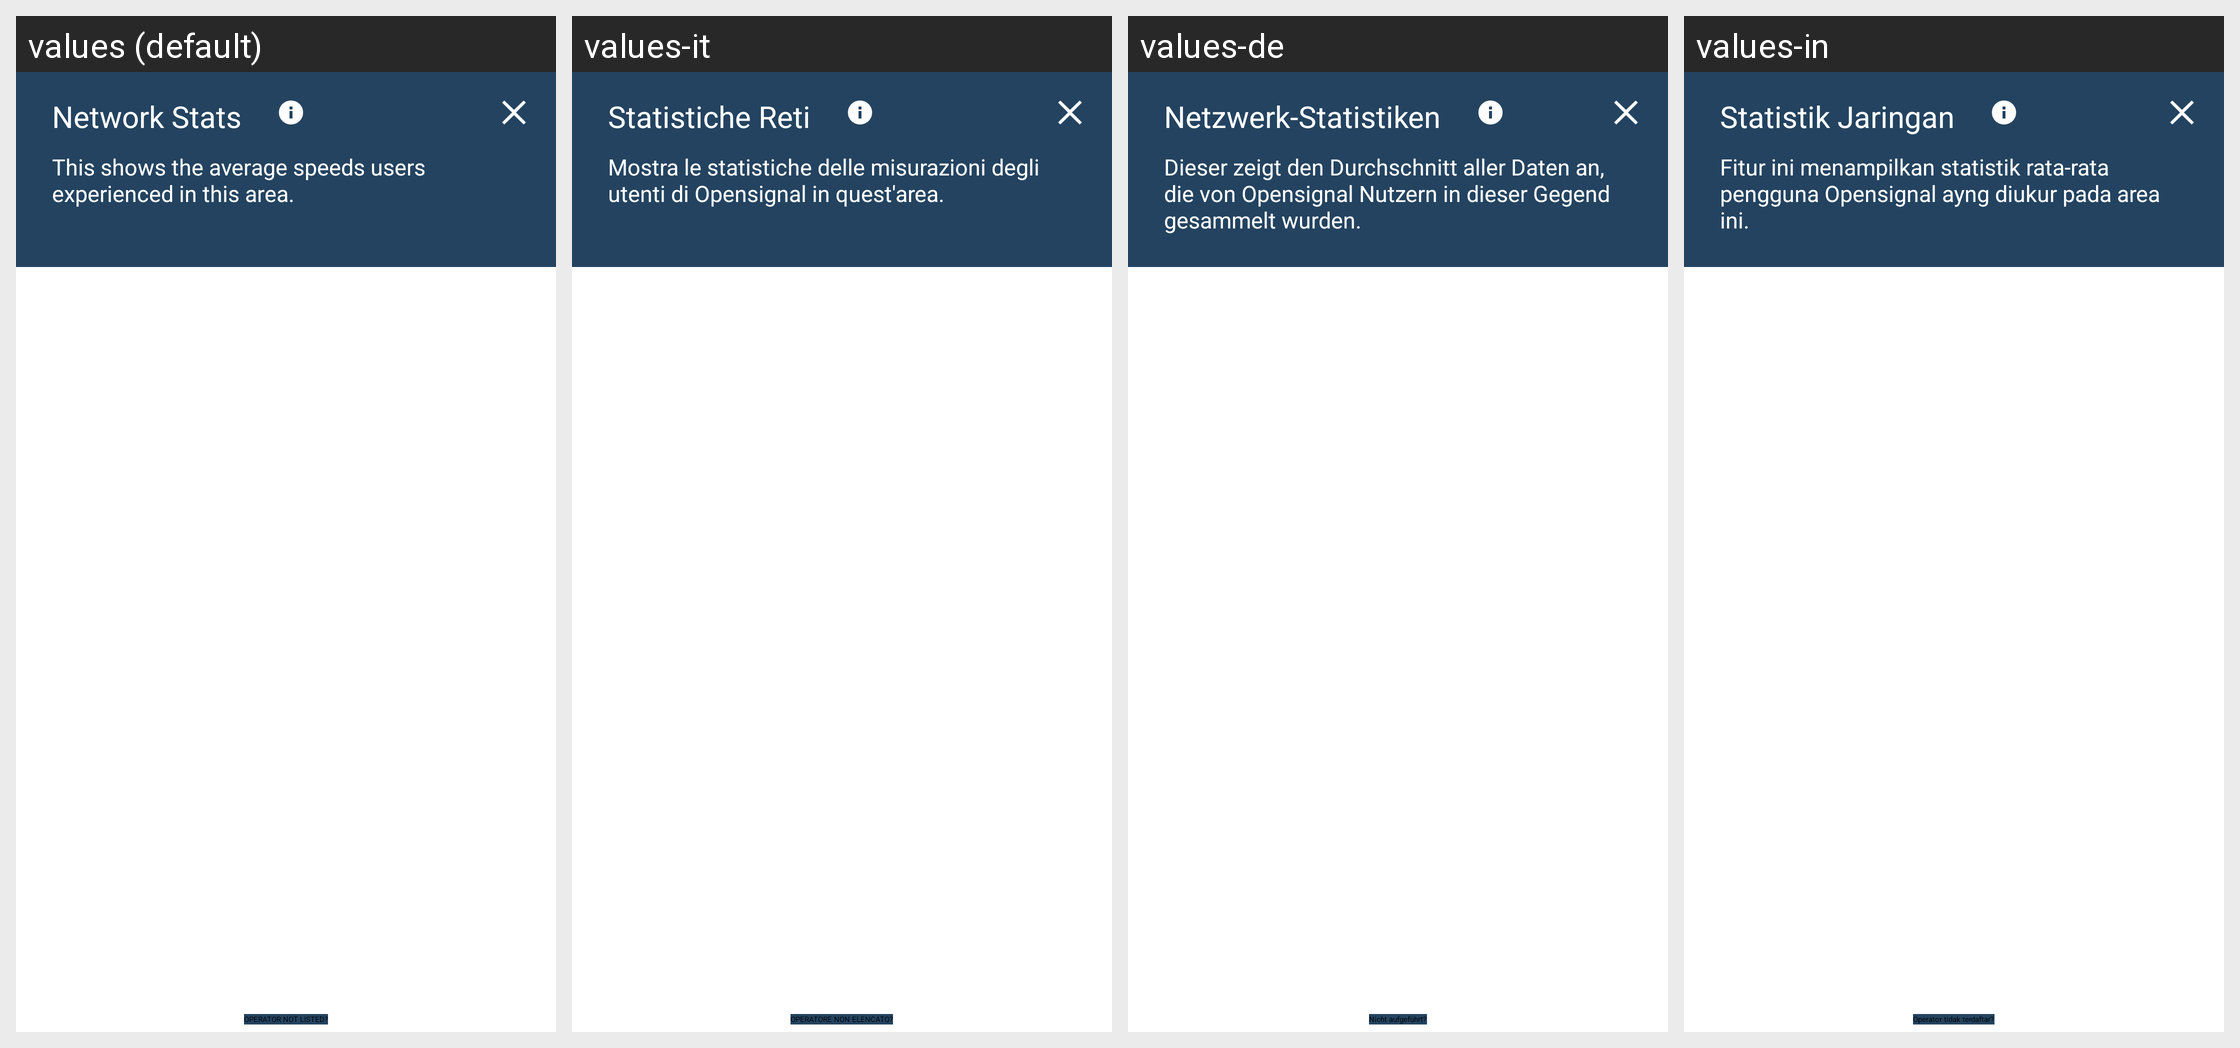

This grid shows one Android layout under several languages. Give, for every string resource on the screen, its name, the default text and each shown locale's text.
Android screen res/layout/dialog_network_rank.xml rendered under 4 locales, left to right: values (default), values-it, values-de, values-in. Device: Nexus 5 (rendered at 1080×1920; each locale shown at half size, 540×960, under a caption strip naming it); theme OpenDay.
Other locales in the repository, not shown: values-af, values-am, values-ar, values-as, values-az, values-be, values-bg, values-bn, values-bs, values-ca, values-cs, values-da, values-el, values-en-rGB, values-en-rIN, values-en-rUS, values-es, values-es-rUS, values-et, values-eu, values-fa, values-fi, values-fil, values-fr, values-fr-rCA, values-gl, values-gu, values-hi, values-hr, values-hu, values-hy, values-is, values-iw, values-ja, values-ka, values-kk, values-km, values-kn, values-ko, values-ky, values-lo, values-lt, values-lv, values-mk, values-ml, values-mn, values-mr, values-ms, values-my, values-nb, values-ne, values-nl, values-or, values-pa, values-pl, values-pt, values-pt-rBR, values-pt-rPT, values-ro, values-ru, values-si, values-sk, values-sl, values-sq, values-sr, values-sv, values-sw, values-ta, values-te, values-th, values-tl, values-tr, values-uk, values-ur, values-uz, values-vi, values-zh-rCN, values-zh-rHK, values-zh-rTW, values-zu.
Strings drawn on this screen, with the default value and each locale's value (text and hints the layout hard-codes, and strings that could not be matched under every locale, appear in the picture but are not listed):

network_stats_title
  values: Network Stats
  values-it: Statistiche Reti
  values-de: Netzwerk-Statistiken
  values-in: Statistik Jaringan

network_stats_explanation
  values: This shows the average speeds users experienced in this area.
  values-it: Mostra le statistiche delle misurazioni degli utenti di Opensignal in quest'area.
  values-de: Dieser zeigt den Durchschnitt aller Daten an, die von Opensignal Nutzern in dieser Gegend gesammelt wurden.
  values-in: Fitur ini menampilkan statistik rata-rata pengguna Opensignal ayng diukur pada area ini.

network_rank_operator_not_listed
  values: OPERATOR NOT LISTED?
  values-it: OPERATORE NON ELENCATO?
  values-de: Nicht aufgeführt?
  values-in: Operator tidak terdaftar?
